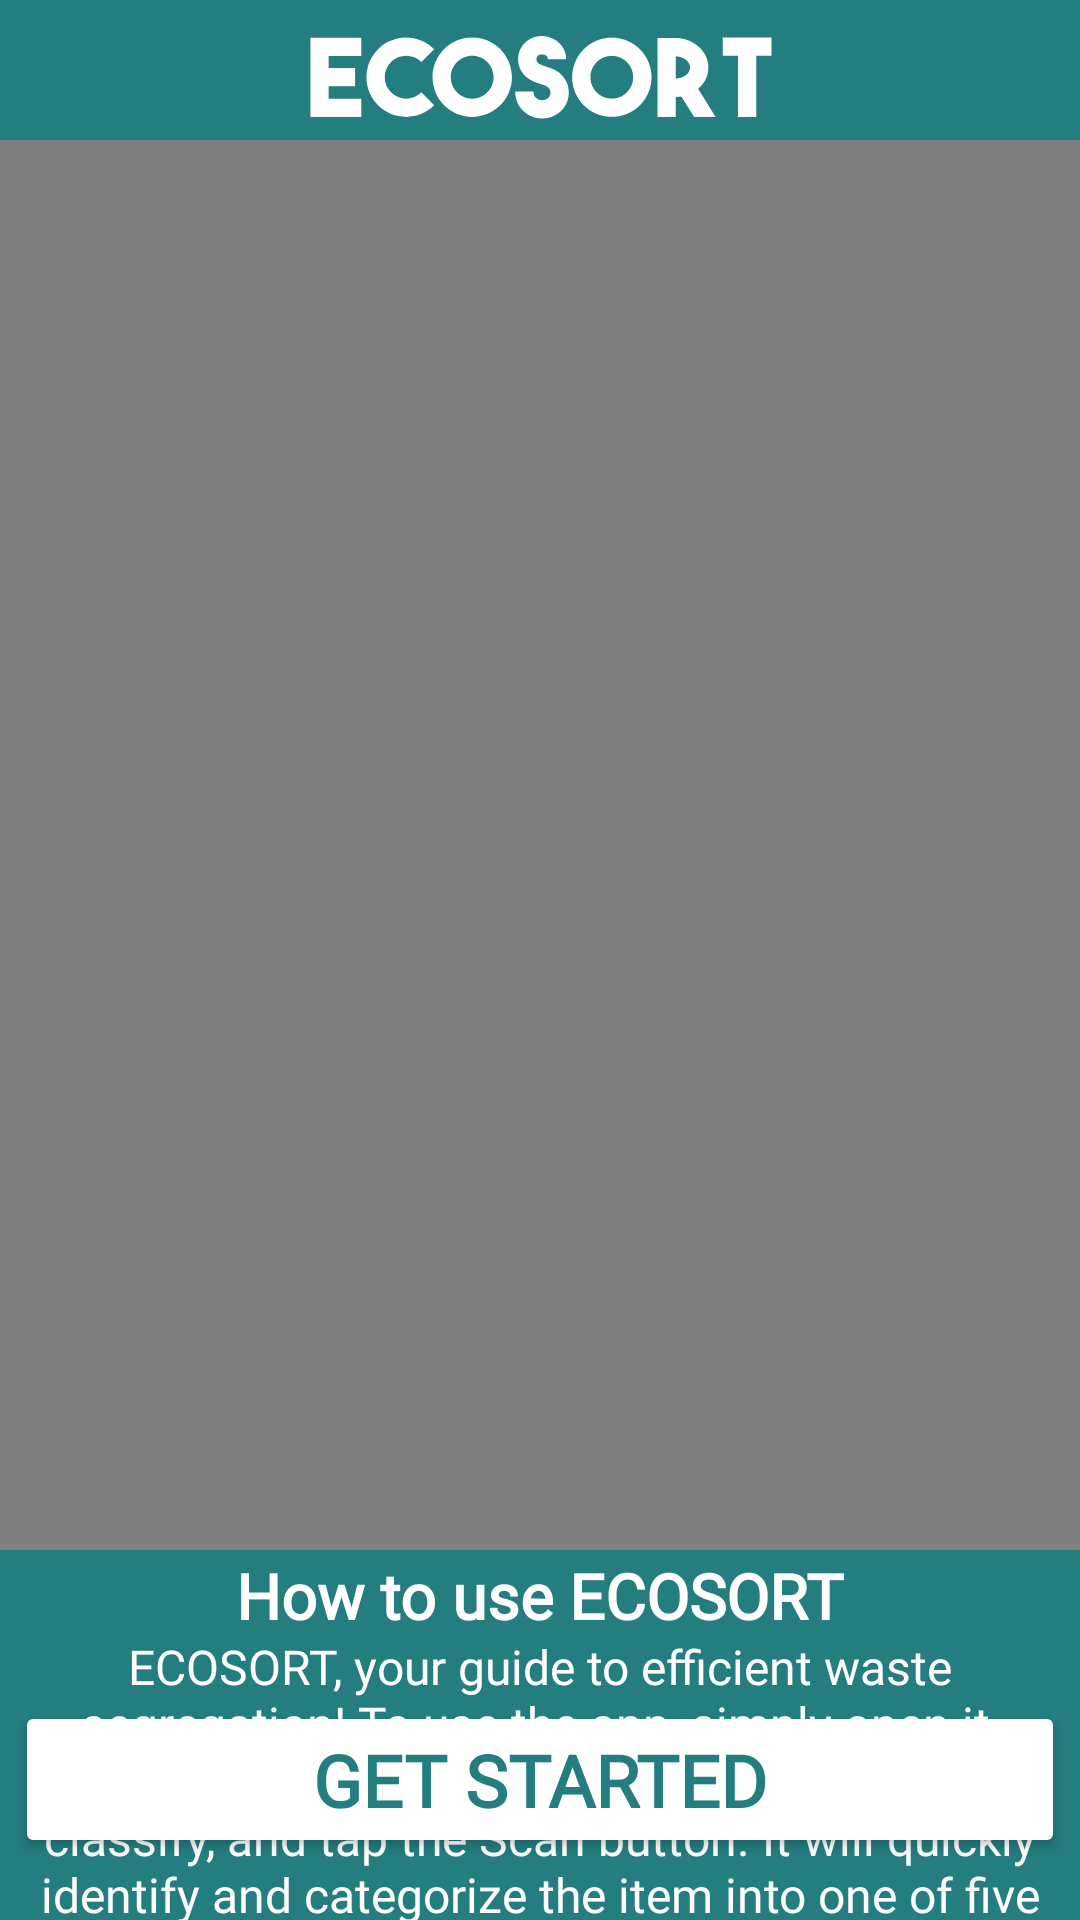

Produce the Android XML layout that renders to this screen, including the resource entries it uses.
<!-- AndroidManifest.xml: application theme Theme.ImageClassifier -->
<!-- res/layout/fragment_third_screen.xml -->
<?xml version="1.0" encoding="utf-8"?>
<androidx.constraintlayout.widget.ConstraintLayout xmlns:android="http://schemas.android.com/apk/res/android"
    xmlns:app="http://schemas.android.com/apk/res-auto"
    xmlns:tools="http://schemas.android.com/tools"
    android:layout_width="match_parent"
    android:layout_height="match_parent"
    android:background="@color/lightblue"
    tools:context=".onboarding.ThirdScreen">

    <ImageView
        android:id="@+id/logo3"
        android:layout_width="wrap_content"
        android:layout_height="wrap_content"
        android:src="@drawable/ecosort2"
        app:layout_constraintBottom_toBottomOf="parent"
        app:layout_constraintEnd_toEndOf="parent"
        app:layout_constraintStart_toStartOf="parent"
        app:layout_constraintTop_toTopOf="parent"
        app:layout_constraintVertical_bias="0.018" />

    <FrameLayout
        android:id="@+id/frameLayout"
        android:layout_width="wrap_content"
        android:layout_height="470dp"
        android:layout_marginTop="40dp"
        app:layout_constraintBottom_toBottomOf="parent"
        app:layout_constraintEnd_toEndOf="parent"
        app:layout_constraintStart_toStartOf="parent"
        app:layout_constraintTop_toTopOf="parent"
        app:layout_constraintVertical_bias="0.05">

        <VideoView
            android:id="@+id/videoWalkthrough"
            android:layout_width="wrap_content"
            android:layout_height="match_parent" />

    </FrameLayout>


    <TextView
        android:id="@+id/title3"
        android:layout_width="wrap_content"
        android:layout_height="wrap_content"
        android:fontFamily="@font/generalsansregular"
        android:text="@string/title3"
        android:textColor="@color/white"
        android:textSize="@dimen/title_size"
        android:textStyle="bold"
        app:layout_constraintBottom_toBottomOf="parent"
        app:layout_constraintEnd_toEndOf="parent"
        app:layout_constraintStart_toStartOf="parent"
        app:layout_constraintTop_toBottomOf="@+id/frameLayout"
        app:layout_constraintVertical_bias="0.01" />

    <TextView
        android:id="@+id/description3"
        android:layout_width="350dp"
        android:layout_height="wrap_content"
        android:fontFamily="@font/generalsansregular"
        android:text="@string/description3"
        android:textAlignment="center"
        android:textColor="@color/white"
        android:textSize="@dimen/text_size"
        app:layout_constraintBottom_toBottomOf="parent"
        app:layout_constraintEnd_toEndOf="parent"
        app:layout_constraintHorizontal_bias="0.487"
        app:layout_constraintStart_toStartOf="parent"
        app:layout_constraintTop_toBottomOf="@+id/title3"
        app:layout_constraintVertical_bias="0.02" />

    <Button
        android:id="@+id/skipButton"
        android:layout_width="350sp"
        android:layout_height="wrap_content"
        android:backgroundTint="@color/white"
        android:fontFamily="@font/generalsansregular"
        android:text="Get Started"
        android:textAlignment="center"
        android:textColor="@color/lightblue"
        android:textSize="24sp"
        android:textStyle="bold"
        app:layout_constraintBottom_toBottomOf="parent"
        app:layout_constraintEnd_toEndOf="parent"
        app:layout_constraintStart_toStartOf="parent"
        app:layout_constraintTop_toTopOf="parent"
        app:layout_constraintVertical_bias="0.965" />

</androidx.constraintlayout.widget.ConstraintLayout>
<!-- resources referenced by this layout -->
<resources>
  <color name="lightblue">#247D7F</color>
  <color name="white">#FFFFFFFF</color>
  <dimen name="text_size">16sp</dimen>
  <dimen name="title_size">21sp</dimen>
  <!-- drawable ecosort2: vector/xml drawable (drawable, 2388 chars, omitted) -->
  <string name="description3">
          ECOSORT, your guide to efficient waste segregation! To use the app, simply open it, point your
          camera at the object you want to classify, and tap the Scan button. It will quickly identify and
          categorize the item into one of five categories: Biodegradable, Non-Biodegradable, Recyclable,
          Hazardous, or Infectious. Once classified, follow the recommended disposal method for responsible
          waste management!
      </string>
  <string name="title3">How to use ECOSORT</string>
  <style name="Theme.ImageClassifier" parent="Base.Theme.ImageClassifier" />
  <style name="Base.Theme.ImageClassifier" parent="Theme.Material3.DayNight.NoActionBar">
          
          
  
      </style>
</resources>
